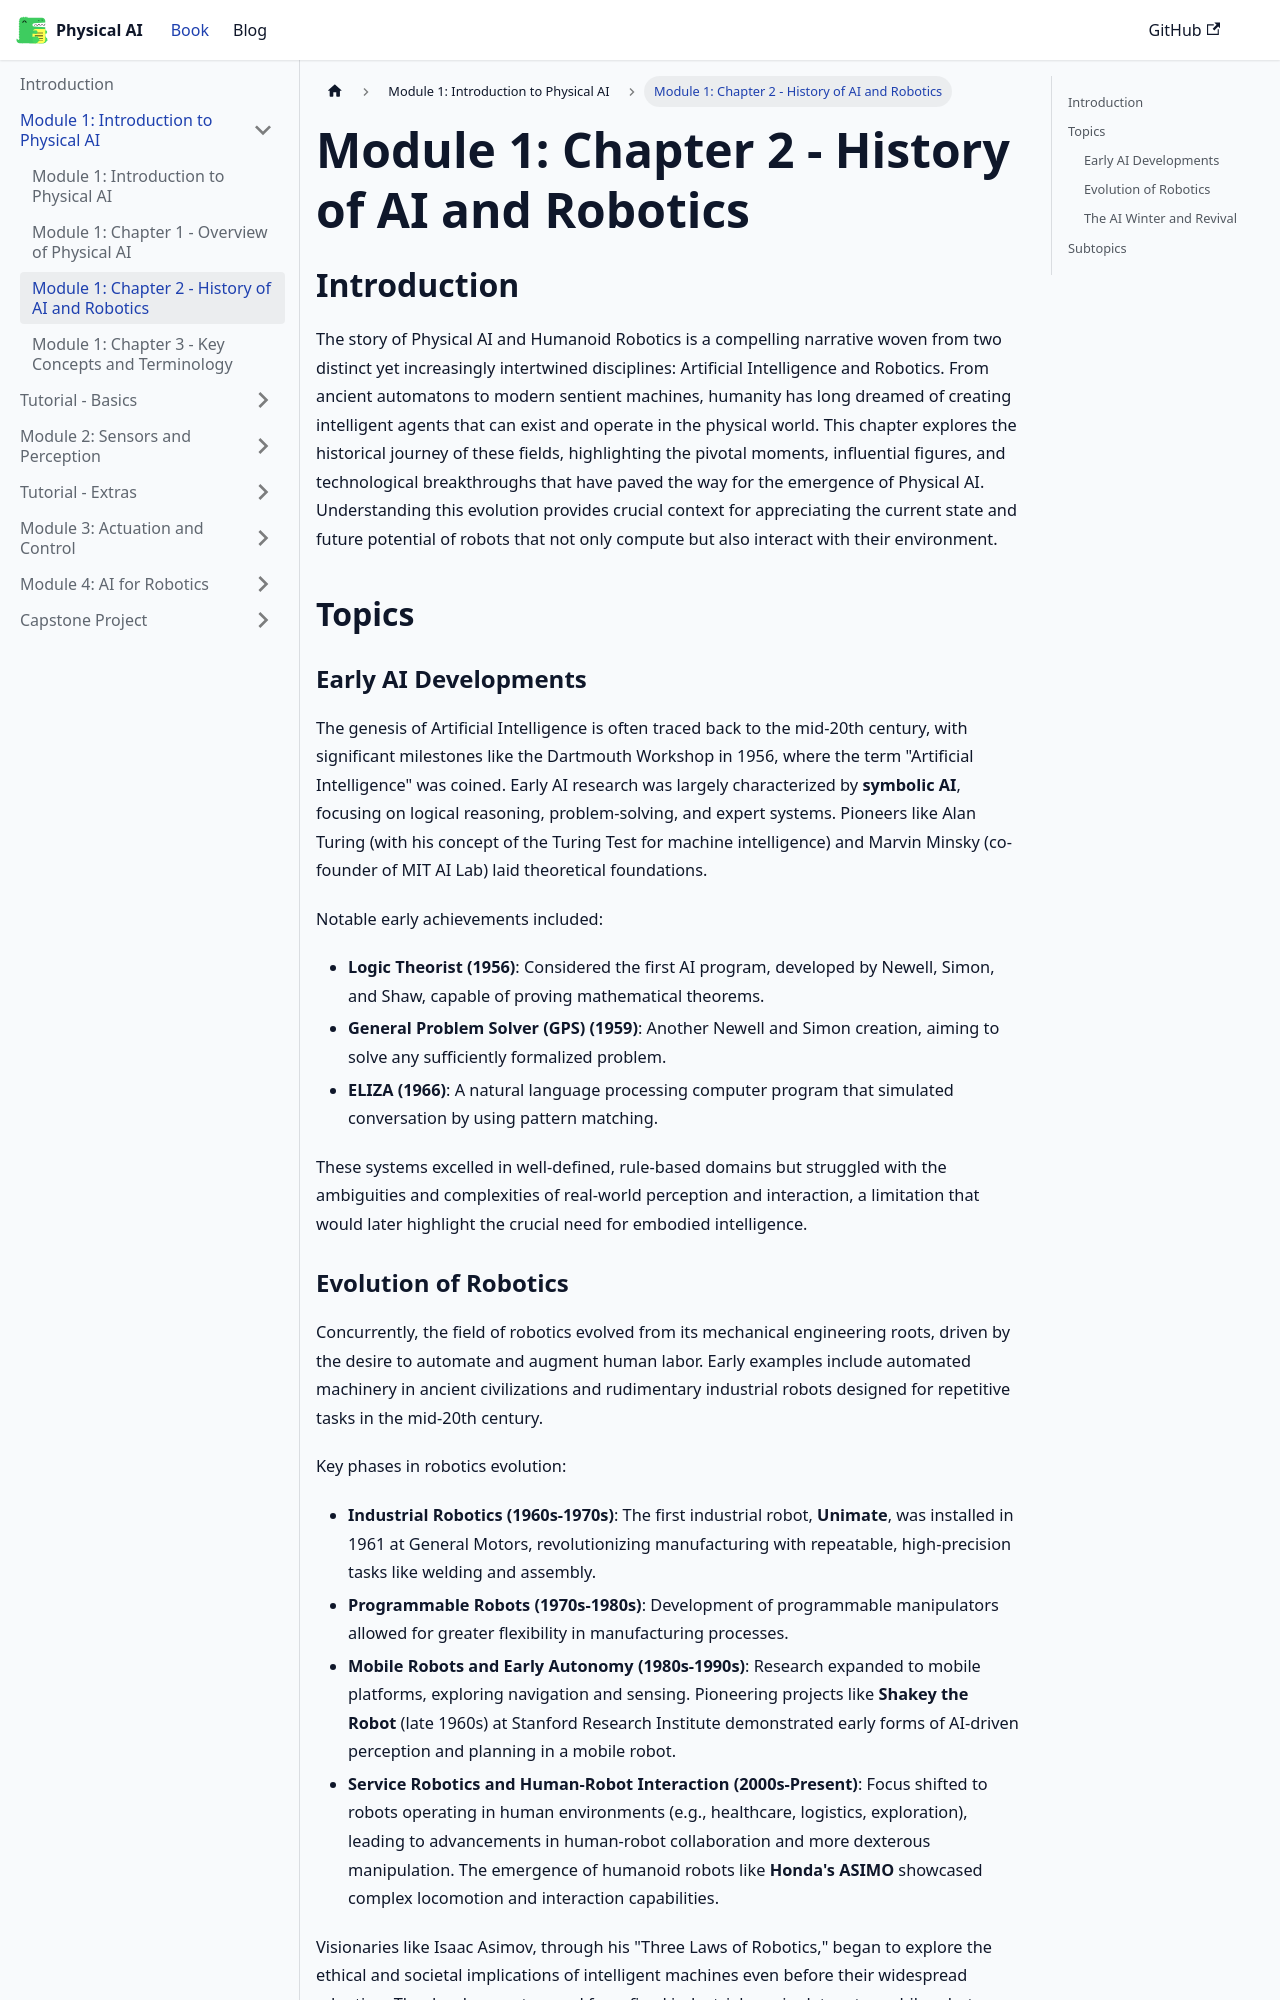

repository: waterprooffish99/physical-ai-humanoid-robotics-course · page: docs/module-1/chapter-2-history-of-ai-robotics/index.html · generator: docusaurus

---
sidebar_position: 3
---

# Module 1: Chapter 2 - History of AI and Robotics

## Introduction

The story of Physical AI and Humanoid Robotics is a compelling narrative woven from two distinct yet increasingly intertwined disciplines: Artificial Intelligence and Robotics. From ancient automatons to modern sentient machines, humanity has long dreamed of creating intelligent agents that can exist and operate in the physical world. This chapter explores the historical journey of these fields, highlighting the pivotal moments, influential figures, and technological breakthroughs that have paved the way for the emergence of Physical AI. Understanding this evolution provides crucial context for appreciating the current state and future potential of robots that not only compute but also interact with their environment.

## Topics

### Early AI Developments

The genesis of Artificial Intelligence is often traced back to the mid-20th century, with significant milestones like the Dartmouth Workshop in 1956, where the term "Artificial Intelligence" was coined. Early AI research was largely characterized by **symbolic AI**, focusing on logical reasoning, problem-solving, and expert systems. Pioneers like Alan Turing (with his concept of the Turing Test for machine intelligence) and Marvin Minsky (co-founder of MIT AI Lab) laid theoretical foundations.

Notable early achievements included:
*   **Logic Theorist (1956)**: Considered the first AI program, developed by Newell, Simon, and Shaw, capable of proving mathematical theorems.
*   **General Problem Solver (GPS) (1959)**: Another Newell and Simon creation, aiming to solve any sufficiently formalized problem.
*   **ELIZA (1966)**: A natural language processing computer program that simulated conversation by using pattern matching.

These systems excelled in well-defined, rule-based domains but struggled with the ambiguities and complexities of real-world perception and interaction, a limitation that would later highlight the crucial need for embodied intelligence.
